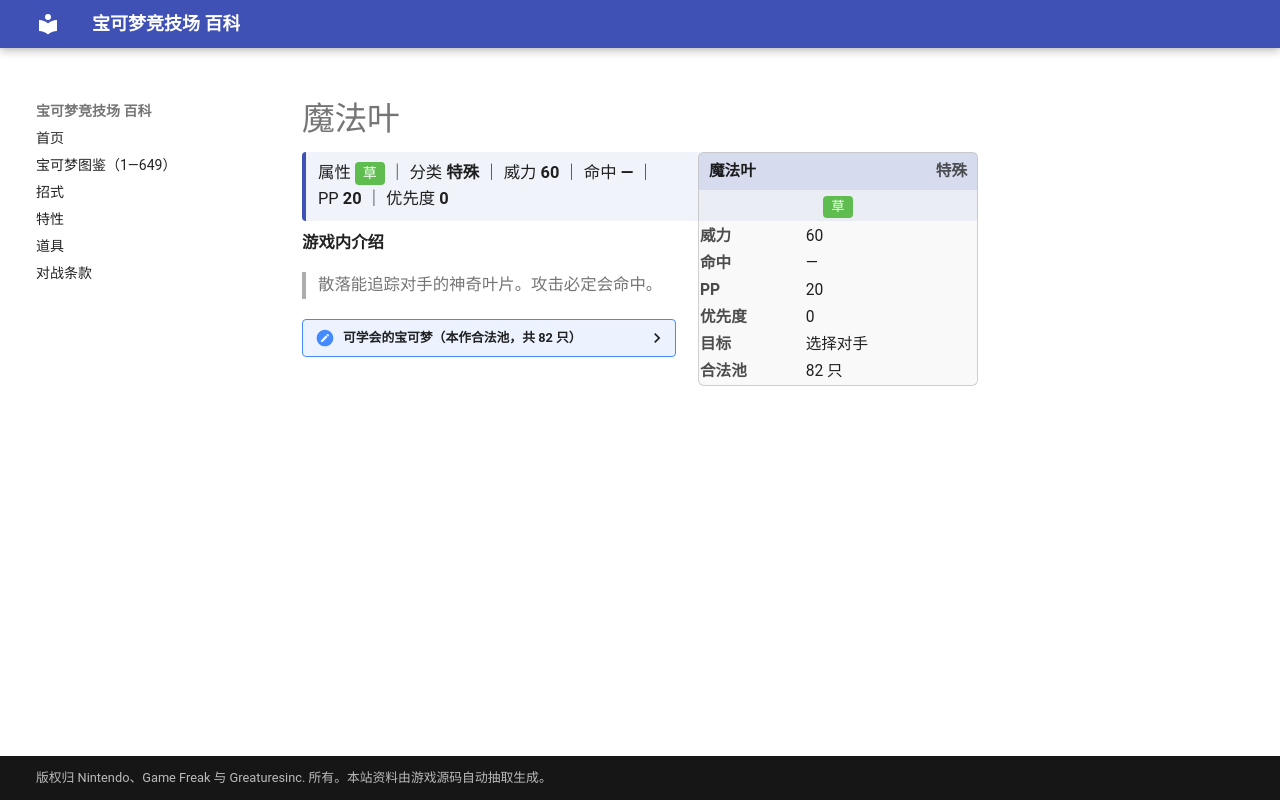

repository: nanmoboys/pkmn-arena-wiki · page: moves/魔法叶/index.html · generator: mkdocs

# 魔法叶

<div class="infobox">
<div class="ib-h"><span>魔法叶</span><span class="ib-no">特殊</span></div>
<div class="ib-ty"><span class="tp" style="background:#5FBD50">草</span></div>
<table class="ib-t"><tr><th>威力</th><td>60</td></tr><tr><th>命中</th><td>—</td></tr><tr><th>PP</th><td>20</td></tr><tr><th>优先度</th><td>0</td></tr><tr><th>目标</th><td>选择对手</td></tr><tr><th>合法池</th><td>82 只</td></tr></table></div>
<div class="head-stat">属性 <span class="tp" style="background:#5FBD50">草</span> ｜ 分类 <b>特殊</b> ｜ 威力 <b>60</b> ｜ 命中 <b>—</b> ｜ PP <b>20</b> ｜ 优先度 <b>0</b></div>

**游戏内介绍**

> 散落能追踪对手的神奇叶片。攻击必定会命中。

<details class="pool"><summary>可学会的宝可梦（本作合法池，共 82 只）</summary>

<p>妙蛙种子、妙蛙草、妙蛙花、皮皮、皮可西、胖丁、胖可丁、走路草、臭臭花、霸王花、喇叭芽、口呆花、大食花、霹雳电球、顽皮雷弹、椰蛋树、魔墙人偶、梦幻、菊草叶、月桂叶、大竺葵、皮宝宝、波克基古、美丽花、毽子草、毽子花、毽子棉、向日种子、向日花怪、太阳伊布、梦妖、时拉比、木守宫、森林蜥蜴、蜥蜴王、莲叶童子、莲帽小童、乐天河童、橡实果、长鼻叶、狡猾天狗、拉鲁拉丝、奇鲁莉安、沙奈朵、蘑蘑菇、斗笠菇、毒蔷薇、刺球仙人掌、梦歌仙人掌、热带龙、草苗龟、树林龟、土台龟、含羞苞、罗丝雷朵、结草贵妇、樱花宝、樱花儿、梦妖魔、尖牙笼、雪笠怪、暴雪王、波克基斯、叶伊布、艾路雷朵、谢米、阿尔宙斯、藤藤蛇、青藤蛇、君主蛇、花椰猴、花椰猿、虫宝包、宝包茧、保姆虫、百合根娃娃、裙儿小姐、四季鹿、萌芽鹿、哎呀球菇、败露球菇、毕力吉翁</p>

</details>
